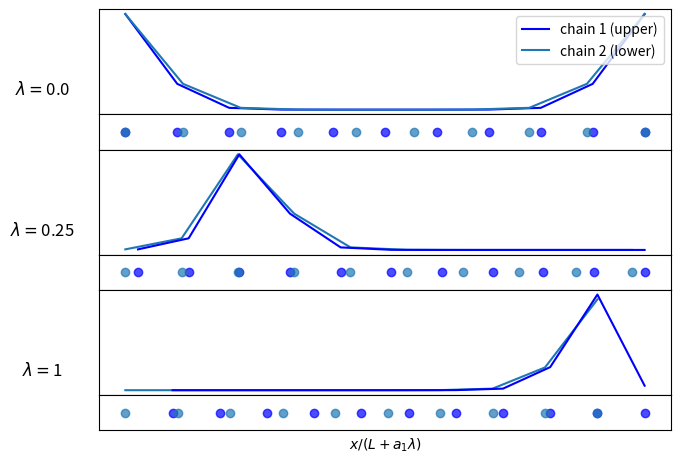
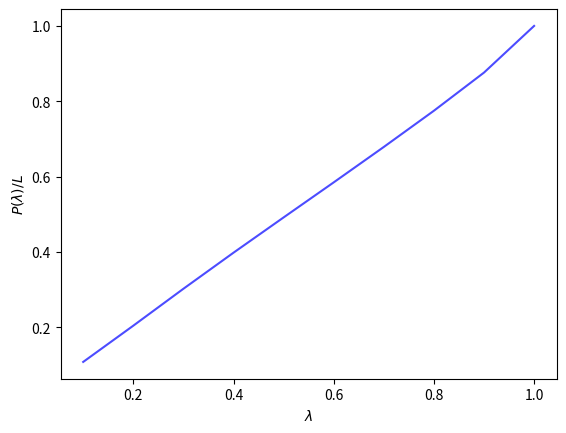

Source code (Python) for these figures, in order:
import sympy as sympy
import numpy as np
from sympy.physics.quantum.dagger import Dagger
from sympy import matrix2numpy
import matplotlib.pyplot as plt

# produces the Matrix according to our hammiltonian
L = 30 # default is 30
d_0 = 1.0
t_0 = 4.0
delta_0 = 0.1
N_1 = 11 # deafault 11
N_2 = 10 # default 10
a_1 = L/(N_1-1)
a_2 = L/(N_2-1)
Hopping_lower = 1.0 # intra chain hopping param for lower chain
Hopping_upper = 1.0 # intra chain hopping param for upper chain

# FOR TESTING
M = np.zeros(((N_2+N_1), (N_2+N_1)))

# function for transition integral
def t(d,i,j):
    if(1<=i<= N_2 and 1<=j<=N_2): # intra chain hopping (lower chain)
        #print("both in lower chain")
        if(abs(i-j)==1): # nearest neighbour
            return [Hopping_lower,Hopping_lower] # returns [d_nummeric, d_symbolic]
        else: # same chain but far away
            return [0,0] # returns [d_nummeric, d_symbolic]
    elif(N_2<j<=N_1+N_2 and N_2<i<=N_1+N_2): # intra chain hopping (upper chain)
        #print("both in upper chain")
        if(abs(i-j)==1): # nearest neighbour
            return [Hopping_upper,Hopping_upper] # returns [d_nummeric, d_symbolic]
        else: # same chain but far away
            return [0,0] # returns [d_nummeric, d_symbolic]
    else:
        return np.array([sympy.N((t_0*sympy.exp(-(d-d_0)/delta_0))), t_0*sympy.exp(-(d-d_0)/delta_0)]) # returns [d_nummeric, d_symbolic]

# function for euclidean distance
def distance(i,j,lambda_): # [lambda_] shifts the upper chain in x dir by lambda_*L
    v_i = [0,0] #  coordinates in 2d space of lattice i
    v_j = [0,0] #  coordinates in 2d space of lattice j
    if(1<=i<=N_2): # i is in lower chain
        v_i[0] = a_2*(i-1) # x coordinate of lattice i
        v_i[1] = 0 # y coordinate of lattice i
    if(N_2<i<=N_1+N_2): # i is in upper chain
        v_i[0] = a_1*(i-N_2-1) + lambda_*a_1 # x coordinate of lattice i
        v_i[1] = d_0 # y coordinate of lattice i
    if(1<=j<=N_2): # j is in lower chain
        v_j[0] = a_2*(j-1) # x coordinate of lattice j
        v_j[1] = 0 # y coordinate of lattice j
    if(N_2<j<=N_1+N_2): # j is in upper chain
        v_j[0] = a_1*(j-N_2-1) + lambda_*a_1 # x coordinate of lattice j
        v_j[1] = d_0 # y coordinate of lattice j
    return (abs((v_i[0]-v_j[0])**2+(v_i[1]-v_j[1])**2))**0.5 # distance between these vectors

# cycle trought Matrix and fill it up
def calculateMatrices(lambda_):
    M_nummeric = np.zeros(((N_2+N_1), (N_2+N_1)))
    M_symbolic = sympy.zeros((N_2+N_1), (N_2+N_1))
    for i in range(1,N_1+N_2 + 1): # rows
        for j in range(i+1,N_1+N_2 + 1): # cols (but beginning at i such that we get upper traing matrix)
           #if(i == 5 and j == 15):
               #print("\n lambda: ...")
               #print("i:")
               #print(i)
               #print("j:")
               #print(j)
               #d = distance(i,j,lambda_) 
               #print("distance:")
               #print(d)
           d = distance(i,j,lambda_) 
           M_nummeric[i-1,j-1] = t(d,i,j)[0]
           M_symbolic[i-1,j-1] = t(d,i,j)[1]
    M_nummeric = (M_nummeric + np.transpose(np.conjugate(M_nummeric))) # holds the numpy Hamiltonian (better for approximations)
    M_symbolic = (M_symbolic + Dagger(M_symbolic)) # holds the sympy Hamiltonian (better for diagonalization)
    # FOR TESTING
    global M
    M = M_nummeric
    P, D = M_symbolic.diagonalize() # diagonalizing
    Eigenvectors = matrix2numpy(P, dtype=float) 
    Diagonal = matrix2numpy(D, dtype=float) 
    # taking the sqare of P entry wise to get psi(R_i)
    PsiOfX = abs(Eigenvectors)**2
    return [PsiOfX, Diagonal]

#general layout of plots
correctionFactor = 1 #(1+2*(N_1/N_2-1)) # needed TO BE DONE
fig, ax = plt.subplots(6, 1, gridspec_kw={'height_ratios': [3, 1, 3, 1, 3, 1]})
fig.tight_layout()



lambda_ = 0/4
# plotting the first eigenvector (some fix energy) chain 2
calculations = calculateMatrices(lambda_)
# look for the best eigenvalue to konwo wich eigenfuction to choose
Eigenvalue = np.argmin(calculations[1].diagonal()) # the eigenvalue that should be considered
xpoints_2 = np.linspace(0, 1, num=(N_2))
ypoints_2 = np.transpose(calculations[0])[Eigenvalue][0:N_2]
plt.subplot(6, 1, 1)

# plotting the best eigenvector (some fix energy) chain 1
xpoints_1 = np.linspace(0, 1, num=(N_1))
xpoints_1 = xpoints_1+(correctionFactor*a_1*lambda_)/L # mitigating the shift
ypoints_1 = np.transpose(calculations[0])[Eigenvalue][N_2:N_2+N_1]
plt.subplot(6, 1, 1)
plt.xticks([])
plt.yticks([])
plt.plot(xpoints_1, ypoints_1, label="chain 1 (upper)", color='blue')
plt.plot(xpoints_2, ypoints_2, label="chain 2 (lower)")
plt.legend(loc="upper right")
plt.title(f"$\lambda = ${lambda_}", x=-0.1, y=0.11) 

#here is the corresponding mini sketch of the experimental setup
# lambda same as for plot above
xpoints_2 = np.linspace(0, 1, num=(N_2))
ypoints_2 = np.ones(N_2)
plt.subplot(6, 1, 2)
xpoints_1 = (lambda_/(N_1-1))*np.ones(N_1)+np.linspace(0, 1, num=(N_1))
ypoints_1 = np.ones(N_1)
plt.subplot(6, 1, 2)
plt.xticks([])
plt.yticks([])
plt.plot(xpoints_1, ypoints_1, 'o', alpha=0.7, color='blue')
plt.plot(xpoints_2, ypoints_2, 'o', alpha=0.7)


lambda_ = 1/4
# plotting the best eigenvector (some fix energy) chain 2
calculations = calculateMatrices(lambda_)
# look for the lowest eigenvalue to konwo wich eigenfuction to choose
Eigenvalue =  np.argmin(calculations[1].diagonal()) # the eigenvalue that should be considered
xpoints_2 = np.linspace(0, 1, num=(N_2))
ypoints_2 = np.transpose(calculations[0])[Eigenvalue][0:N_2]
plt.subplot(6, 1, 3)
plt.plot(xpoints_2, ypoints_2)
# plotting the best eigenvector (some fix energy) chain 1
xpoints_1 = np.linspace(0, 1, num=(N_1))
xpoints_1 = xpoints_1+(correctionFactor*a_1*lambda_)/L # mitigating the shift
ypoints_1 = np.transpose(calculations[0])[Eigenvalue][N_2:N_2+N_1]
plt.subplot(6, 1, 3)
plt.xticks([])
plt.yticks([])
plt.plot(xpoints_1, ypoints_1, color='blue')
plt.title(f"$\lambda = ${lambda_}", x=-0.1, y=0.11) 

#here is the corresponding mini sketch of the experimental setup
# lambda same as for plot above
xpoints_2 = np.linspace(0, 1, num=(N_2))
ypoints_2 = np.ones(N_2)
plt.subplot(6, 1, 4)
xpoints_1 = (lambda_/(N_1-1))*np.ones(N_1)+np.linspace(0, 1, num=(N_1))
ypoints_1 = np.ones(N_1)
plt.subplot(6, 1, 4)
plt.xticks([])
plt.yticks([])
plt.plot(xpoints_1, ypoints_1, 'o', alpha=0.7, color='blue')
plt.plot(xpoints_2, ypoints_2, 'o', alpha=0.7)


lambda_ = 1
# plotting the best eigenvector (some fix energy) chain 2
calculations = calculateMatrices(lambda_)
# look for the lowest eigenvalue to konow wich eigenfuction to choose
Eigenvalue =  np.argmin(calculations[1].diagonal()) # the eigenvalue that should be considered
xpoints_2 = np.linspace(0, 1, num=(N_2)) # mitigating the chain length change
xpoints_2 = xpoints_2#/((1*a_1*lambda_+L)/L)
ypoints_2 = np.transpose(calculations[0])[Eigenvalue][0:N_2]
#ypoints_2 = np.concatenate((ypoints_2, np.array([0]))) # mitigating chain length
plt.subplot(6, 1, 5)
plt.plot(xpoints_2, ypoints_2)
# plotting the best eigenvector (some fix energy) chain 1
xpoints_1 = np.linspace(0, 1, num=(N_1))
xpoints_1 = xpoints_1+((correctionFactor*a_1*lambda_)/(L)) # mitigating the shift and chain length change
ypoints_1 = np.transpose(calculations[0])[Eigenvalue][N_2:N_2+N_1]
plt.subplot(6, 1, 5)
plt.xticks([])
plt.yticks([])
plt.plot(xpoints_1, ypoints_1, color='blue')
plt.title(f"$\lambda = ${lambda_}", x=-0.1, y=0.11) 

#here is the corresponding mini sketch of the experimental setup
# lambda same as for plot above
xpoints_2 = np.linspace(0, 1, num=(N_2))
ypoints_2 = np.ones(N_2)
plt.subplot(6, 1, 6)
xpoints_1 = (lambda_/(N_1-1))*np.ones(N_1)+np.linspace(0, 1, num=(N_1))
ypoints_1 = np.ones(N_1)
plt.subplot(6, 1, 6)
plt.xticks([])
plt.yticks([])
plt.plot(xpoints_1, ypoints_1, 'o', alpha=0.7, color='blue')
plt.plot(xpoints_2, ypoints_2, 'o', alpha=0.7)
plt.xlabel("$ x/(L+a_1\lambda)$")


#end of plotting
fig.subplots_adjust(hspace=0)
plt.savefig("twoChanisPlot.svg") # save a svg to folder
plt.show()


# plotting the Polarisation P here
steps = 10 # Default 10
ypoints_1 = np.linspace(0, 1, num=(N_1))
for i in range(0,steps):
    lambda_ = float(i/steps)
    calculations = calculateMatrices(lambda_)
    # look for the lowest eigenvalue to konow wich eigenfuction to choose
    Eigenvalue =  np.argmin(calculations[1].diagonal()) # the eigenvalue that should be considered
    y_temp = np.transpose(calculations[0])[Eigenvalue][N_2:N_1+N_2]
    arr1 = np.arange(lambda_*a_1, N_1*a_1 + lambda_*a_1, L/(N_1-1)) # mitigating chain shift
    avg_sum = 2*np.multiply(y_temp, arr1)
    ypoints_1[i] = np.sum(avg_sum)/(L+lambda_)
xpoints_1 = np.linspace(0, 1, num=(N_1)) 
xpoints_1 = xpoints_1[1:]
ypoints_1 = ypoints_1[1:]
plt.plot(xpoints_1, ypoints_1 , alpha=0.7, color='blue')
plt.ylabel("$P(\lambda)/L$")
plt.xlabel("$\lambda$")



#end of plotting
fig.subplots_adjust(hspace=0)
plt.savefig("P(lambda)_twoChanisPlot.svg") # save a svg to folder
plt.show()
